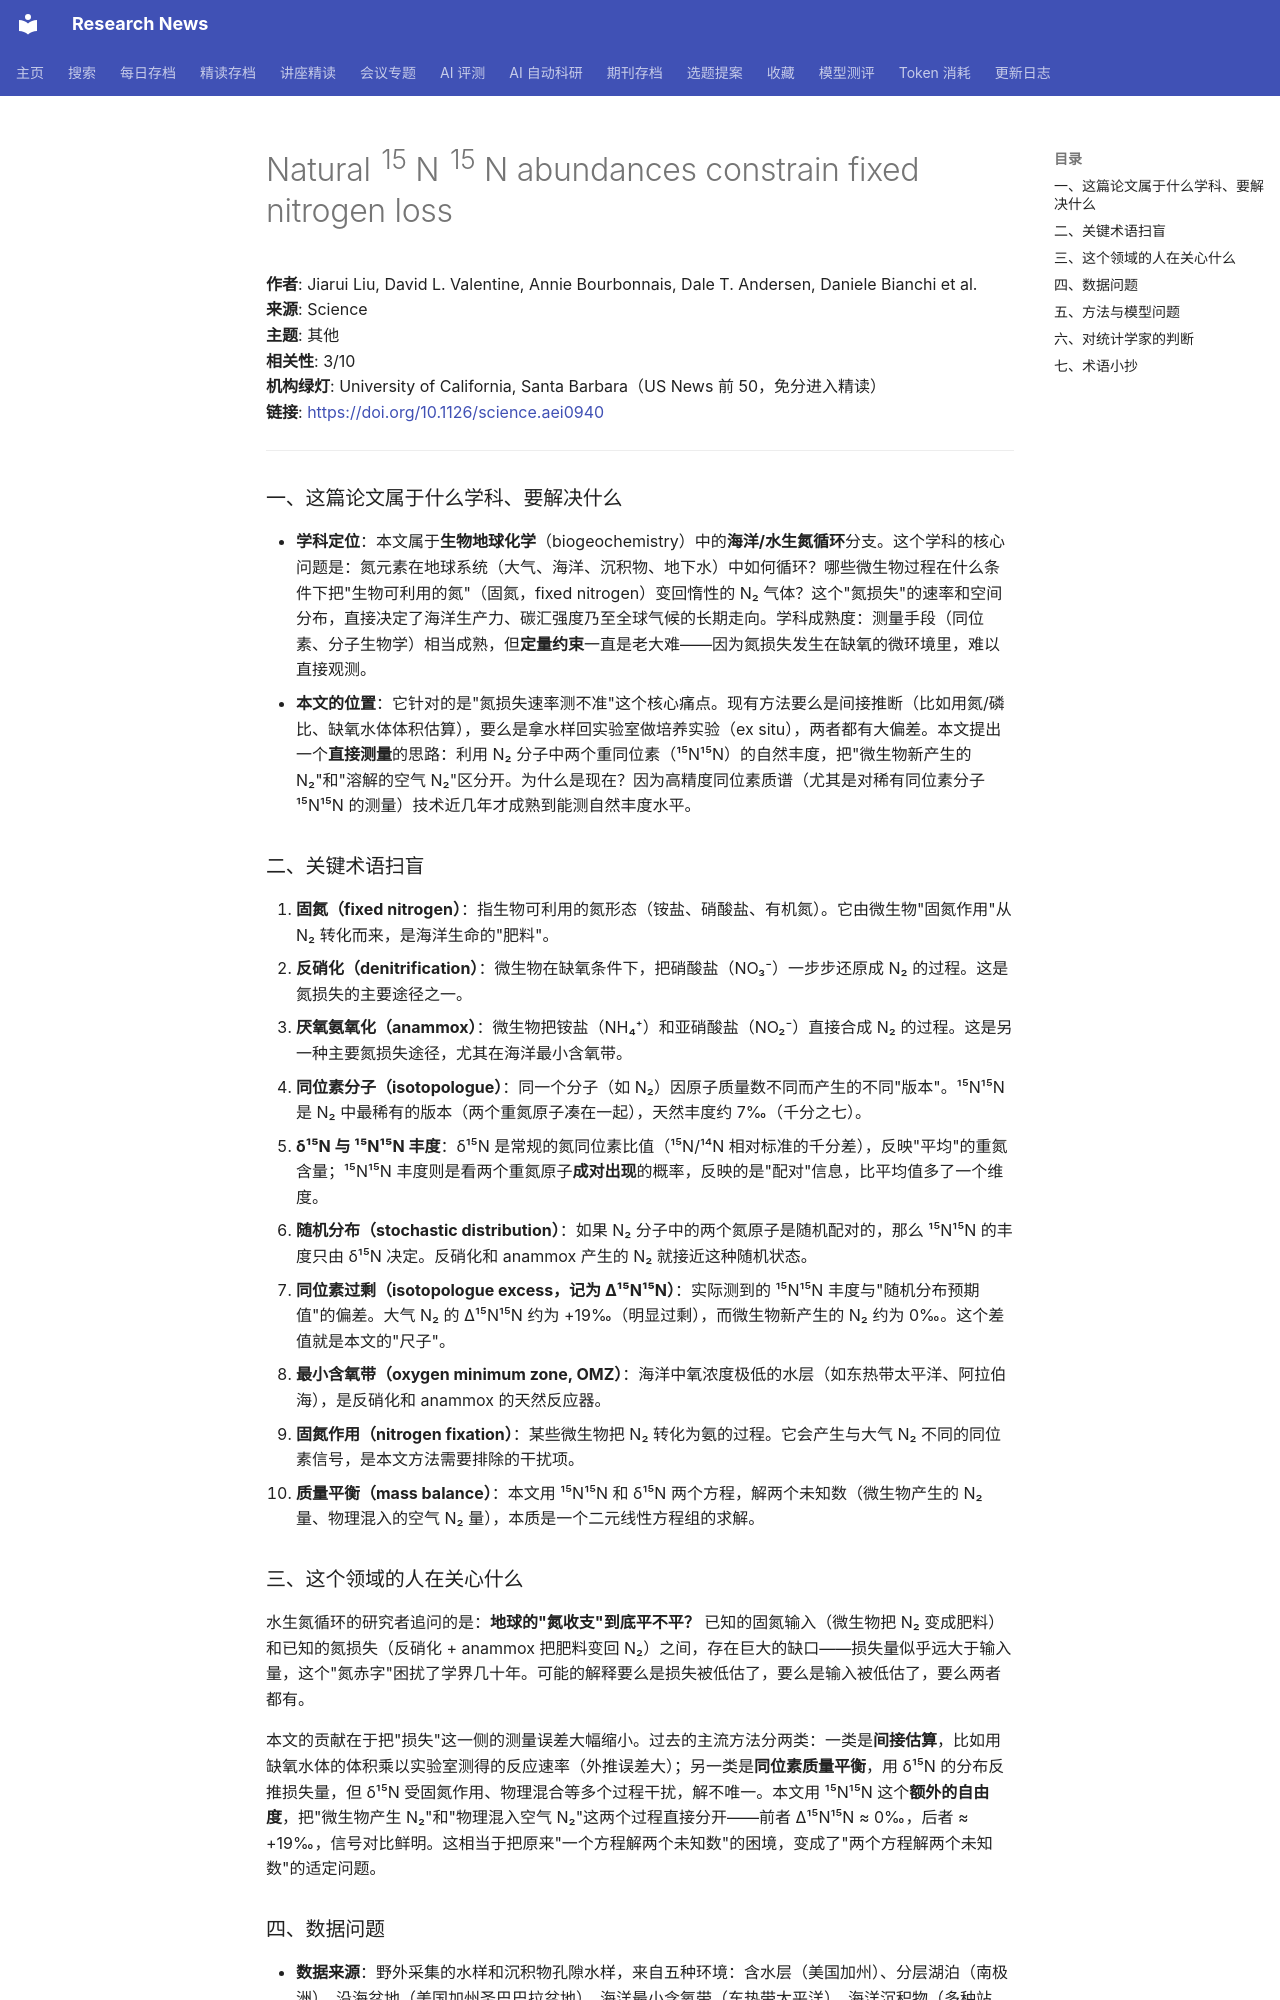

repository: cxy0714/research-news · page: deep_reads/2026-10-13-10.1126_science.aei0940/index.html · generator: mkdocs

# Natural <sup>15</sup> N <sup>15</sup> N abundances constrain fixed nitrogen loss

**作者**: Jiarui Liu, David L. Valentine, Annie Bourbonnais, Dale T. Andersen, Daniele Bianchi et al.  
**来源**: Science  
**主题**: 其他  
**相关性**: 3/10  
**机构绿灯**: University of California, Santa Barbara（US News 前 50，免分进入精读）  
**链接**: <https://doi.org/10.1126/science.aei0940>

---

### 一、这篇论文属于什么学科、要解决什么

- **学科定位**：本文属于**生物地球化学**（biogeochemistry）中的**海洋/水生氮循环**分支。这个学科的核心问题是：氮元素在地球系统（大气、海洋、沉积物、地下水）中如何循环？哪些微生物过程在什么条件下把"生物可利用的氮"（固氮，fixed nitrogen）变回惰性的 N₂ 气体？这个"氮损失"的速率和空间分布，直接决定了海洋生产力、碳汇强度乃至全球气候的长期走向。学科成熟度：测量手段（同位素、分子生物学）相当成熟，但**定量约束**一直是老大难——因为氮损失发生在缺氧的微环境里，难以直接观测。
- **本文的位置**：它针对的是"氮损失速率测不准"这个核心痛点。现有方法要么是间接推断（比如用氮/磷比、缺氧水体体积估算），要么是拿水样回实验室做培养实验（ex situ），两者都有大偏差。本文提出一个**直接测量**的思路：利用 N₂ 分子中两个重同位素（¹⁵N¹⁵N）的自然丰度，把"微生物新产生的 N₂"和"溶解的空气 N₂"区分开。为什么是现在？因为高精度同位素质谱（尤其是对稀有同位素分子 ¹⁵N¹⁵N 的测量）技术近几年才成熟到能测自然丰度水平。

### 二、关键术语扫盲

1. **固氮（fixed nitrogen）**：指生物可利用的氮形态（铵盐、硝酸盐、有机氮）。它由微生物"固氮作用"从 N₂ 转化而来，是海洋生命的"肥料"。
2. **反硝化（denitrification）**：微生物在缺氧条件下，把硝酸盐（NO₃⁻）一步步还原成 N₂ 的过程。这是氮损失的主要途径之一。
3. **厌氧氨氧化（anammox）**：微生物把铵盐（NH₄⁺）和亚硝酸盐（NO₂⁻）直接合成 N₂ 的过程。这是另一种主要氮损失途径，尤其在海洋最小含氧带。
4. **同位素分子（isotopologue）**：同一个分子（如 N₂）因原子质量数不同而产生的不同"版本"。¹⁵N¹⁵N 是 N₂ 中最稀有的版本（两个重氮原子凑在一起），天然丰度约 7‰（千分之七）。
5. **δ¹⁵N 与 ¹⁵N¹⁵N 丰度**：δ¹⁵N 是常规的氮同位素比值（¹⁵N/¹⁴N 相对标准的千分差），反映"平均"的重氮含量；¹⁵N¹⁵N 丰度则是看两个重氮原子**成对出现**的概率，反映的是"配对"信息，比平均值多了一个维度。
6. **随机分布（stochastic distribution）**：如果 N₂ 分子中的两个氮原子是随机配对的，那么 ¹⁵N¹⁵N 的丰度只由 δ¹⁵N 决定。反硝化和 anammox 产生的 N₂ 就接近这种随机状态。
7. **同位素过剩（isotopologue excess，记为 Δ¹⁵N¹⁵N）**：实际测到的 ¹⁵N¹⁵N 丰度与"随机分布预期值"的偏差。大气 N₂ 的 Δ¹⁵N¹⁵N 约为 +19‰（明显过剩），而微生物新产生的 N₂ 约为 0‰。这个差值就是本文的"尺子"。
8. **最小含氧带（oxygen minimum zone, OMZ）**：海洋中氧浓度极低的水层（如东热带太平洋、阿拉伯海），是反硝化和 anammox 的天然反应器。
9. **固氮作用（nitrogen fixation）**：某些微生物把 N₂ 转化为氨的过程。它会产生与大气 N₂ 不同的同位素信号，是本文方法需要排除的干扰项。
10. **质量平衡（mass balance）**：本文用 ¹⁵N¹⁵N 和 δ¹⁵N 两个方程，解两个未知数（微生物产生的 N₂ 量、物理混入的空气 N₂ 量），本质是一个二元线性方程组的求解。

### 三、这个领域的人在关心什么

水生氮循环的研究者追问的是：**地球的"氮收支"到底平不平？** 已知的固氮输入（微生物把 N₂ 变成肥料）和已知的氮损失（反硝化 + anammox 把肥料变回 N₂）之间，存在巨大的缺口——损失量似乎远大于输入量，这个"氮赤字"困扰了学界几十年。可能的解释要么是损失被低估了，要么是输入被低估了，要么两者都有。

本文的贡献在于把"损失"这一侧的测量误差大幅缩小。过去的主流方法分两类：一类是**间接估算**，比如用缺氧水体的体积乘以实验室测得的反应速率（外推误差大）；另一类是**同位素质量平衡**，用 δ¹⁵N 的分布反推损失量，但 δ¹⁵N 受固氮作用、物理混合等多个过程干扰，解不唯一。本文用 ¹⁵N¹⁵N 这个**额外的自由度**，把"微生物产生 N₂"和"物理混入空气 N₂"这两个过程直接分开——前者 Δ¹⁵N¹⁵N ≈ 0‰，后者 ≈ +19‰，信号对比鲜明。这相当于把原来"一个方程解两个未知数"的困境，变成了"两个方程解两个未知数"的适定问题。
